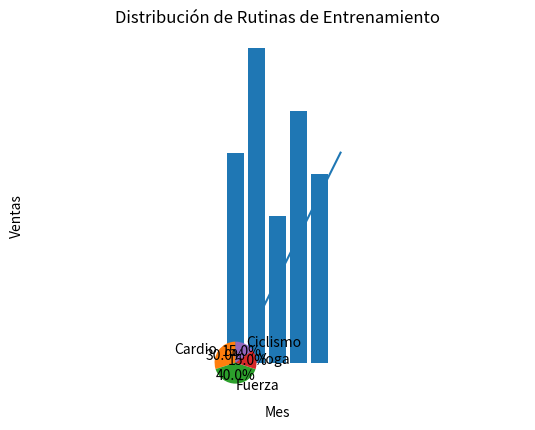

Generate this figure with matplotlib:
import matplotlib.pyplot as plt
import numpy as np 

def grafica_linea():
    x = [1, 2, 3, 4, 5] 
    y = [2, 4, 6, 8, 10]
    plt.plot(x, y)
    plt.title("Gráfico de Línea Simple")
    plt.xlabel("Eje X")
    plt.ylabel("Eje Y")
    plt.show()

grafica_linea()

def grafica_barras():
    categorias = ['Ene', 'Feb', 'Mar', 'Abr', 'May']
    valores = [10, 15, 7, 12, 9]
    plt.bar(categorias, valores)
    plt.title("Ventas por mes")
    plt.xlabel("Mes")
    plt.ylabel("Ventas")
    plt.show()

grafica_barras()

def grafica_pastel():
    categorias = ['Cardio', 'Fuerza', 'Yoga', 'Ciclismo']
    valores = [30, 40, 15, 15]
    plt.pie(valores, labels=categorias, autopct='%1.1f%%', startangle=90)
    plt.title("Distribución de Rutinas de Entrenamiento")
    plt.axis('equal') 
    plt.show()
    
grafica_pastel()


